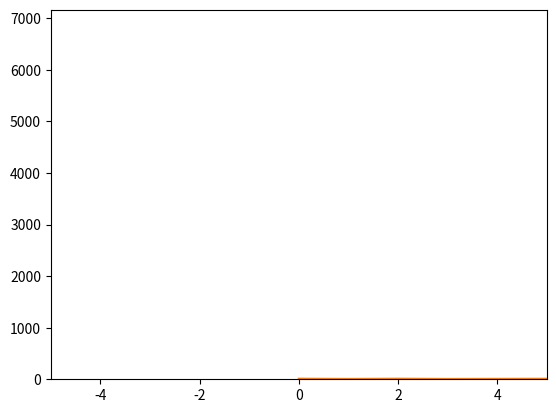

Write the Python code that produced this figure. (Note: this script raises an exception after producing the figure.)
import math
import random
import numpy as np
import matplotlib.pyplot as plt

num=100000
numeros=[]
a=5
b=10
c=15
while num!=0:
  u=random.random()
  if u<=((b-a)/(c-a)):
    x=a + (c-a)*pow(u, 0.5)
  else:
    x=c - (c-b)*pow(u, 0.5)

  numeros.append(x)
  num-=1

#print(numeros)

media=np.mean(numeros)
varianza= np.var(numeros)

plt.hist(numeros, bins=50)

plt.plot(numeros)

def cdf(numeros):
  n=len(numeros)
  x=np.sort(numeros)
  y=np.arange(0, len(numeros))/len(numeros)
  return x,y

X,Y=cdf(numeros)
plt.step(X,Y)
plt.step(X,Y)
plt.xlim(-5, 5)
plt.show()

plt.step(X, Y)
# media
plt.axvline(media, color="geen")
# mediana
plt.axhline(.5, color="red")
